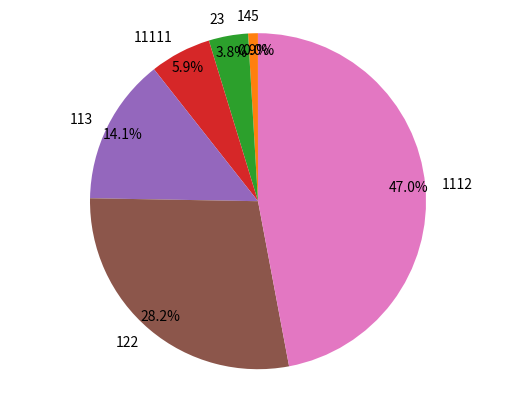

Python code for this plot: (Note: this script raises an exception after producing the figure.)
import matplotlib.pyplot as plt

data = {'5': 79, '14': 9387, '23': 37784, '11111': 58973, '113': 140978, '122': 282434, '1112': 470365}

# Pie chart, where the slices will be ordered and plotted counter-clockwise:
labels = data.keys()
sizes = data.values()

fig1, ax1 = plt.subplots()
ax1.pie(sizes, labels=labels, autopct='%1.1f%%',
        shadow=False, startangle=90, pctdistance=0.9, labeldistance=1.1)
ax1.axis('equal')  # Equal aspect ratio ensures that pie is drawn as a circle.

plt.savefig('data2/piechart.png')

total = sum(sizes)

for l in labels:
	d = data[l]
	print("{}, {}".format(l, 100*d/total))